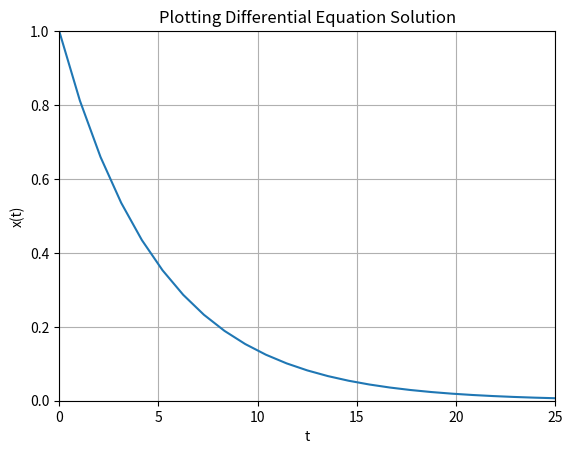

Generate this figure with matplotlib:
import numpy as np
import matplotlib.pyplot as plt


# Parameters
T = 5
a = -1/T

x0 = 1 
t = 0

tstart = 0
tstop = 25
increment = 1
N = 25

#t = np.arange(tstart,tstop+1,increment) #Alternative Approach
t = np.linspace(tstart, tstop, N)

x = np.exp(a*t) * x0


# Plot the Results
plt.plot(t,x)
plt.title('Plotting Differential Equation Solution')
plt.xlabel('t')
plt.ylabel('x(t)')
plt.grid()
plt.axis([0, 25, 0, 1])
plt.show()